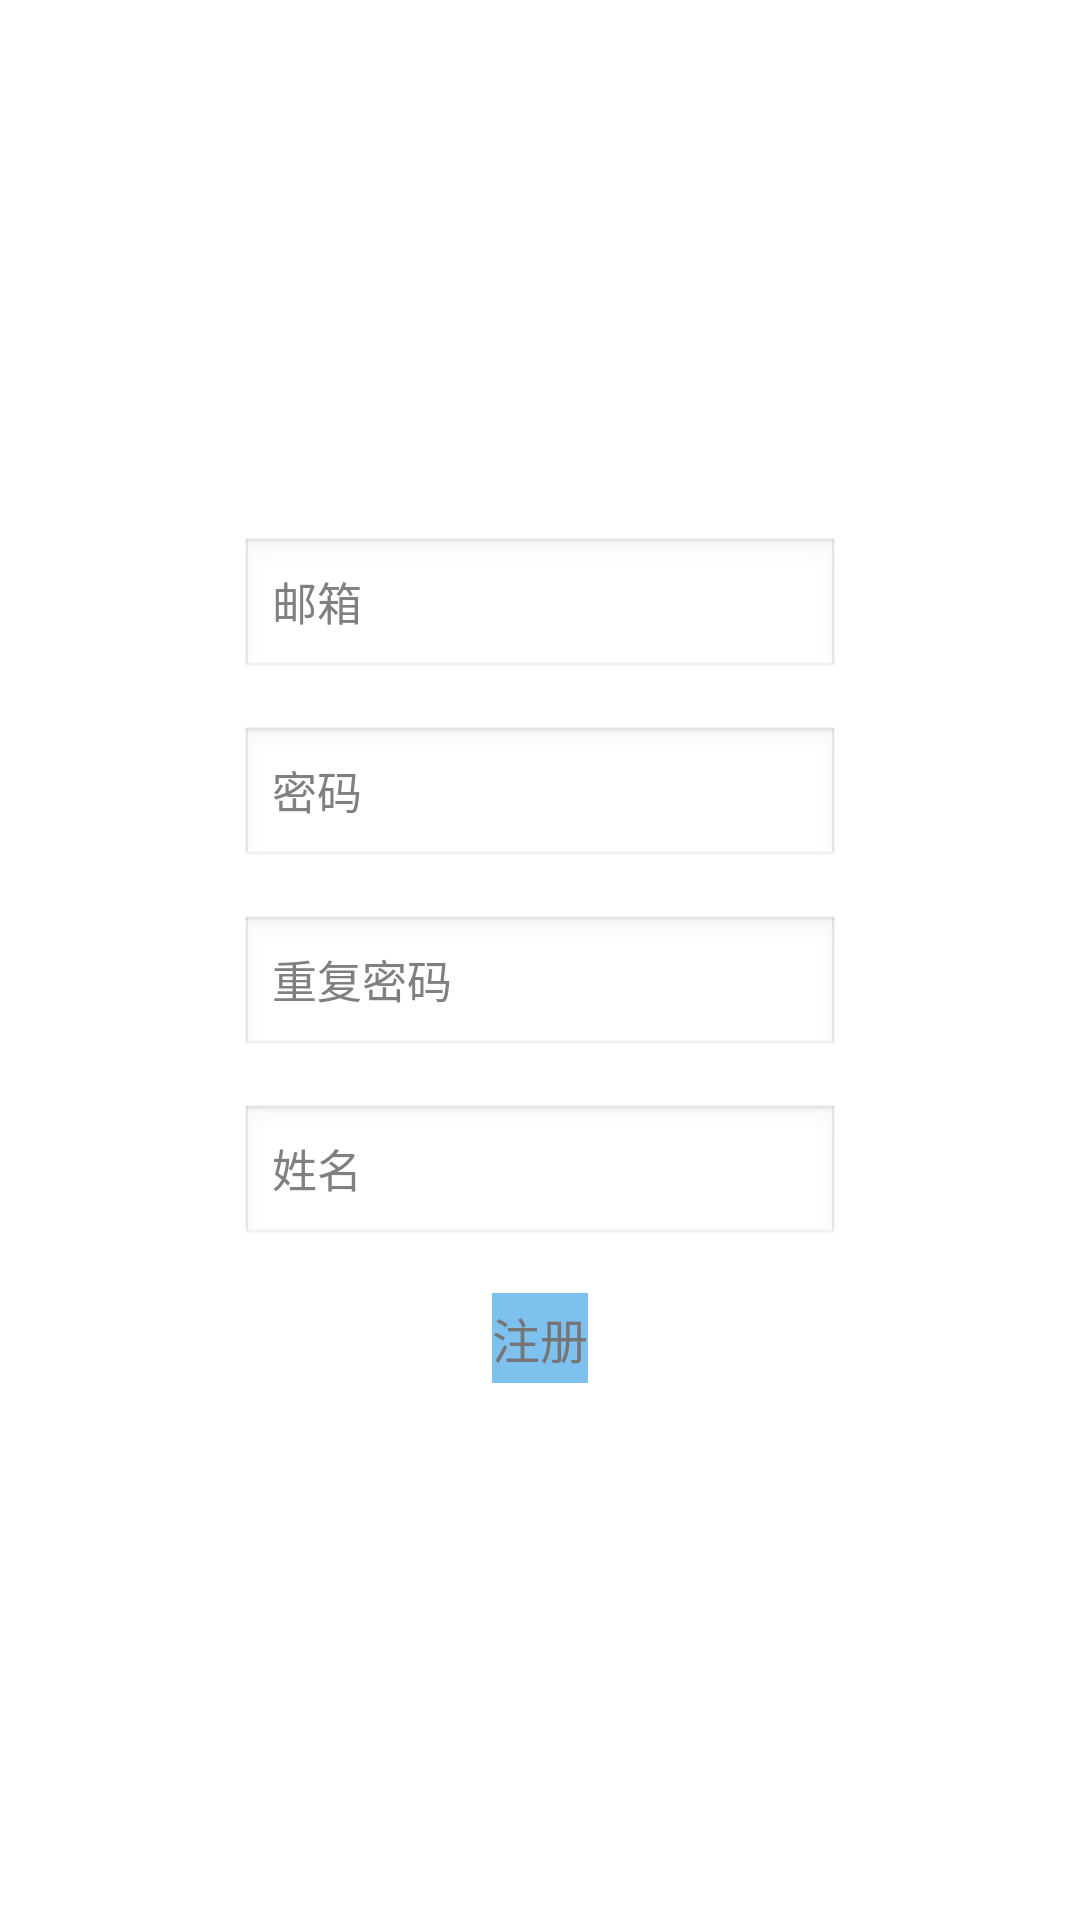

The Android layout XML behind this screen, and the referenced resources:
<!-- AndroidManifest.xml: application theme AppTheme -->
<!-- res/layout/register_layout.xml -->
<?xml version="1.0" encoding="utf-8"?>
<RelativeLayout xmlns:android="http://schemas.android.com/apk/res/android"
    android:layout_width="match_parent"
    android:layout_height="match_parent"
    android:gravity="center" >

    <LinearLayout
        android:id="@+id/register_linearLayout"
        android:layout_width="match_parent"
        android:layout_height="wrap_content"
        android:gravity="center_horizontal"
        android:orientation="vertical" >

        <EditText
            android:id="@+id/register_mailaddress_edit"
            android:layout_width="200dp"
            android:layout_height="wrap_content"
            android:hint="邮箱"
            android:textSize="15sp" >
        </EditText>

        <EditText
            android:id="@+id/register_password_edit"
            android:layout_width="200dp"
            android:layout_height="wrap_content"
            android:layout_marginTop="15dp"
            android:hint="密码"
            android:textSize="15sp" >
        </EditText>
        
        <EditText
            android:id="@+id/repeat_password_edit"
            android:layout_width="200dp"
            android:layout_height="wrap_content"
            android:layout_marginTop="15dp"
            android:hint="重复密码"
            android:textSize="15sp" >
        </EditText>

        <EditText
            android:id="@+id/regester_name_edit"
            android:layout_width="200dp"
            android:layout_height="wrap_content"
            android:layout_marginTop="15dp"
            android:hint="姓名"
            android:textSize="15sp" >
        </EditText>
    </LinearLayout>

    <Button
        android:id="@+id/regester_button"
        android:layout_width="wrap_content"
        android:layout_height="30dp"
        android:layout_below="@+id/register_linearLayout"
        android:layout_centerHorizontal="true"
        android:layout_marginTop="15dp"
        android:background="#7EC0EE"
        android:text="注册"
        android:textColor="#757575"
        android:textSize="16sp" />

</RelativeLayout>
<!-- resources referenced by this layout -->
<resources>
  <style name="AppTheme" parent="AppBaseTheme">
          
      </style>
  <style name="AppBaseTheme" parent="android:Theme.Light">
          
      </style>
</resources>
